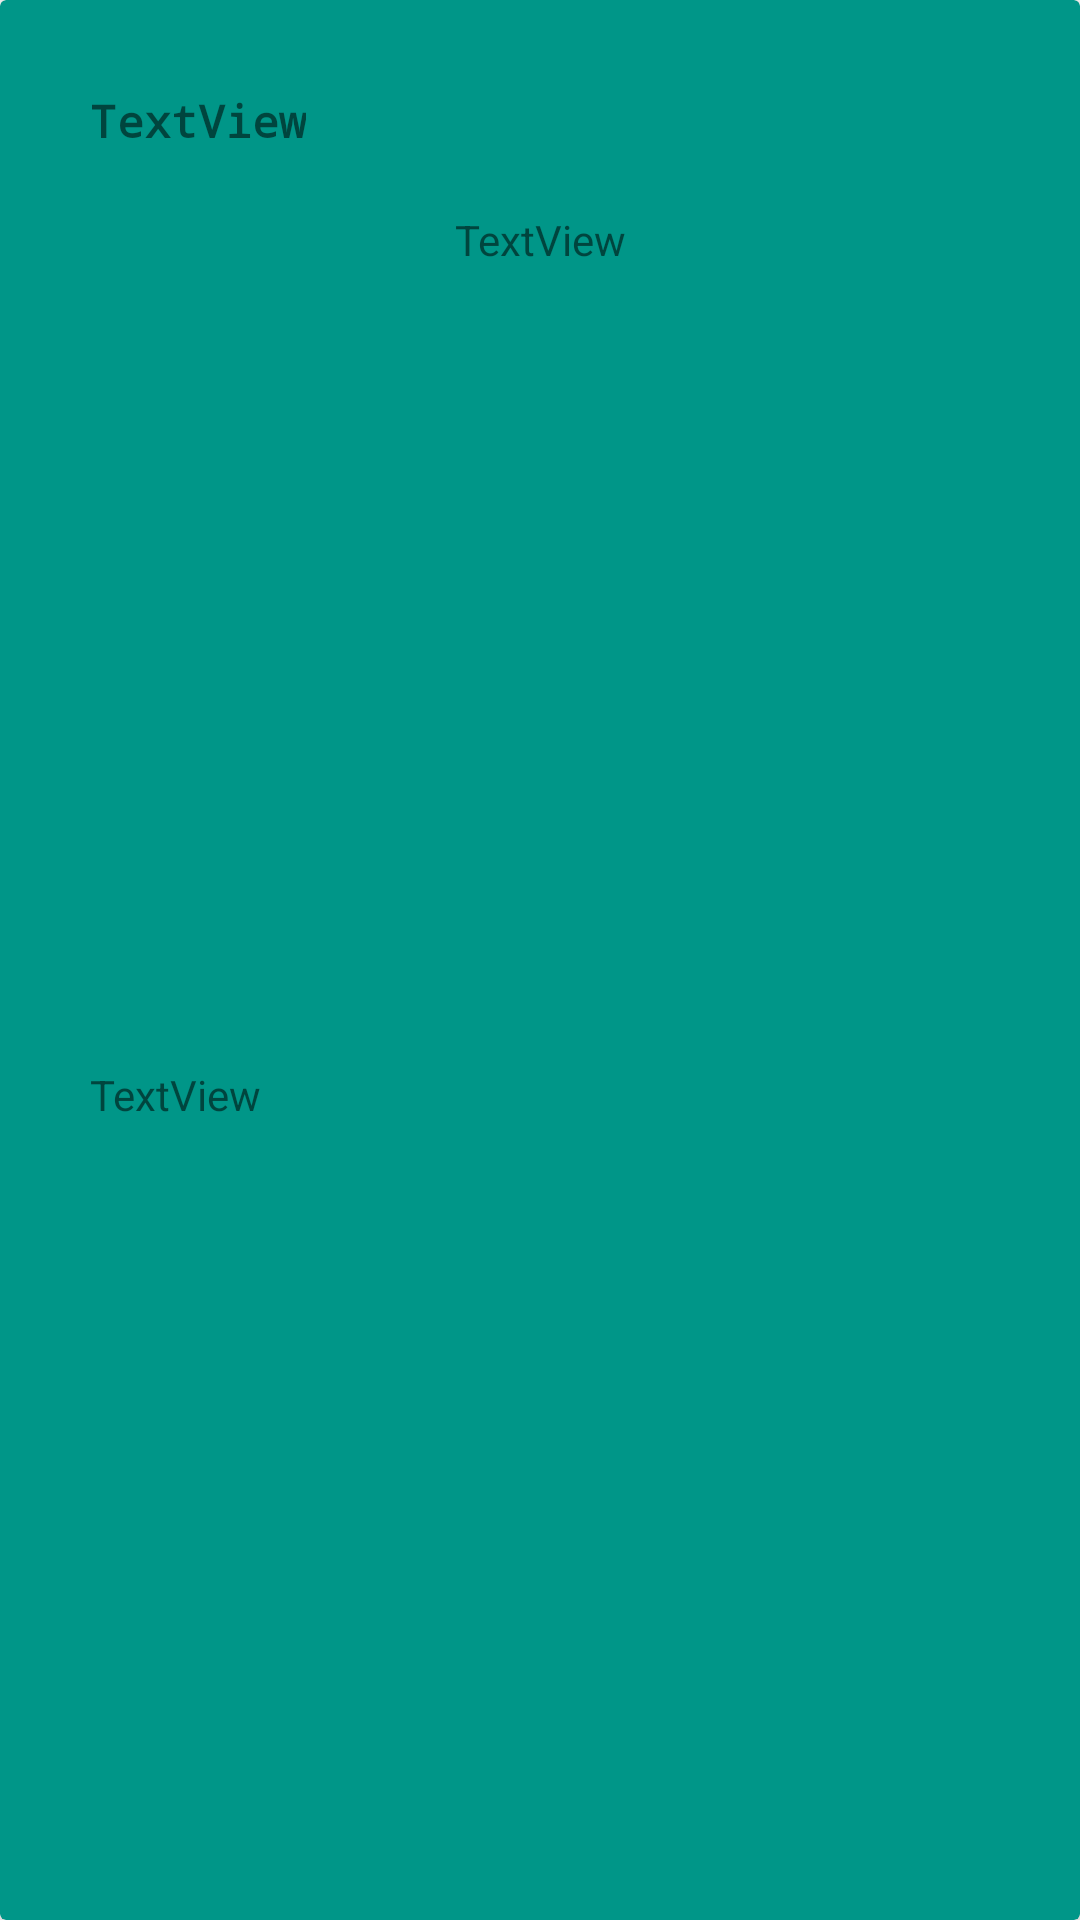

The Android layout XML behind this screen, and the referenced resources:
<!-- AndroidManifest.xml: application theme Theme.JSON_Api -->
<!-- res/layout/post_list_item.xml -->
<?xml version="1.0" encoding="utf-8"?>
<androidx.cardview.widget.CardView xmlns:android="http://schemas.android.com/apk/res/android"
    xmlns:app="http://schemas.android.com/apk/res-auto"
    android:id="@+id/cvComments"
    android:layout_width="match_parent"
    android:layout_height="wrap_content"
    app:cardBackgroundColor="#009688"
    android:layout_marginBottom="10sp"
    app:cardElevation="5sp">

    <androidx.constraintlayout.widget.ConstraintLayout

        android:layout_width="match_parent"
        android:layout_height="match_parent">

        <TextView
            android:id="@+id/tvTitle"
            android:layout_width="wrap_content"
            android:layout_height="wrap_content"
            android:layout_marginStart="30dp"
            android:layout_marginTop="30dp"
            android:fontFamily="monospace"
            android:text="@string/textview"
            android:textSize="15sp"
            android:textStyle="bold"
            app:layout_constraintStart_toStartOf="parent"
            app:layout_constraintTop_toTopOf="parent" />

        <TextView
            android:id="@+id/tvId"
            android:layout_width="wrap_content"
            android:layout_height="wrap_content"
            android:layout_marginTop="20dp"
            android:text="TextView"
            app:layout_constraintEnd_toEndOf="parent"
            app:layout_constraintStart_toStartOf="parent"
            app:layout_constraintTop_toBottomOf="@id/tvTitle" />

        <TextView
            android:id="@+id/tvBody"
            android:layout_width="wrap_content"
            android:layout_height="wrap_content"
            android:layout_marginStart="30dp"
            android:layout_marginTop="20dp"
            android:layout_marginBottom="20dp"
            android:text="TextView"
            app:layout_constraintBottom_toBottomOf="parent"
            app:layout_constraintStart_toStartOf="parent"
            app:layout_constraintTop_toBottomOf="@id/tvId" />


    </androidx.constraintlayout.widget.ConstraintLayout>
</androidx.cardview.widget.CardView>
<!-- resources referenced by this layout -->
<resources>
  <string name="textview">TextView</string>
  <style name="Theme.JSON_Api" parent="Theme.MaterialComponents.DayNight.NoActionBar">
          
          <item name="colorPrimary">@color/purple_500</item>
          <item name="colorPrimaryVariant">@color/purple_700</item>
          <item name="colorOnPrimary">@color/white</item>
          
          <item name="colorSecondary">@color/teal_200</item>
          <item name="colorSecondaryVariant">@color/teal_700</item>
          <item name="colorOnSecondary">@color/black</item>
          
          <item name="android:statusBarColor" tools:targetApi="l">?attr/colorPrimaryVariant</item>
          
      </style>
  <!-- not gathered from this repository: default colours our renderer supplied (Android Studio template values) -->
  <color name="purple_500">#FF6200EE</color>
  <color name="purple_700">#FF3700B3</color>
  <color name="teal_200">#FF03DAC5</color>
  <color name="teal_700">#FF018786</color>
  <color name="black">#FF000000</color>
  <color name="white">#FFFFFFFF</color>
</resources>
